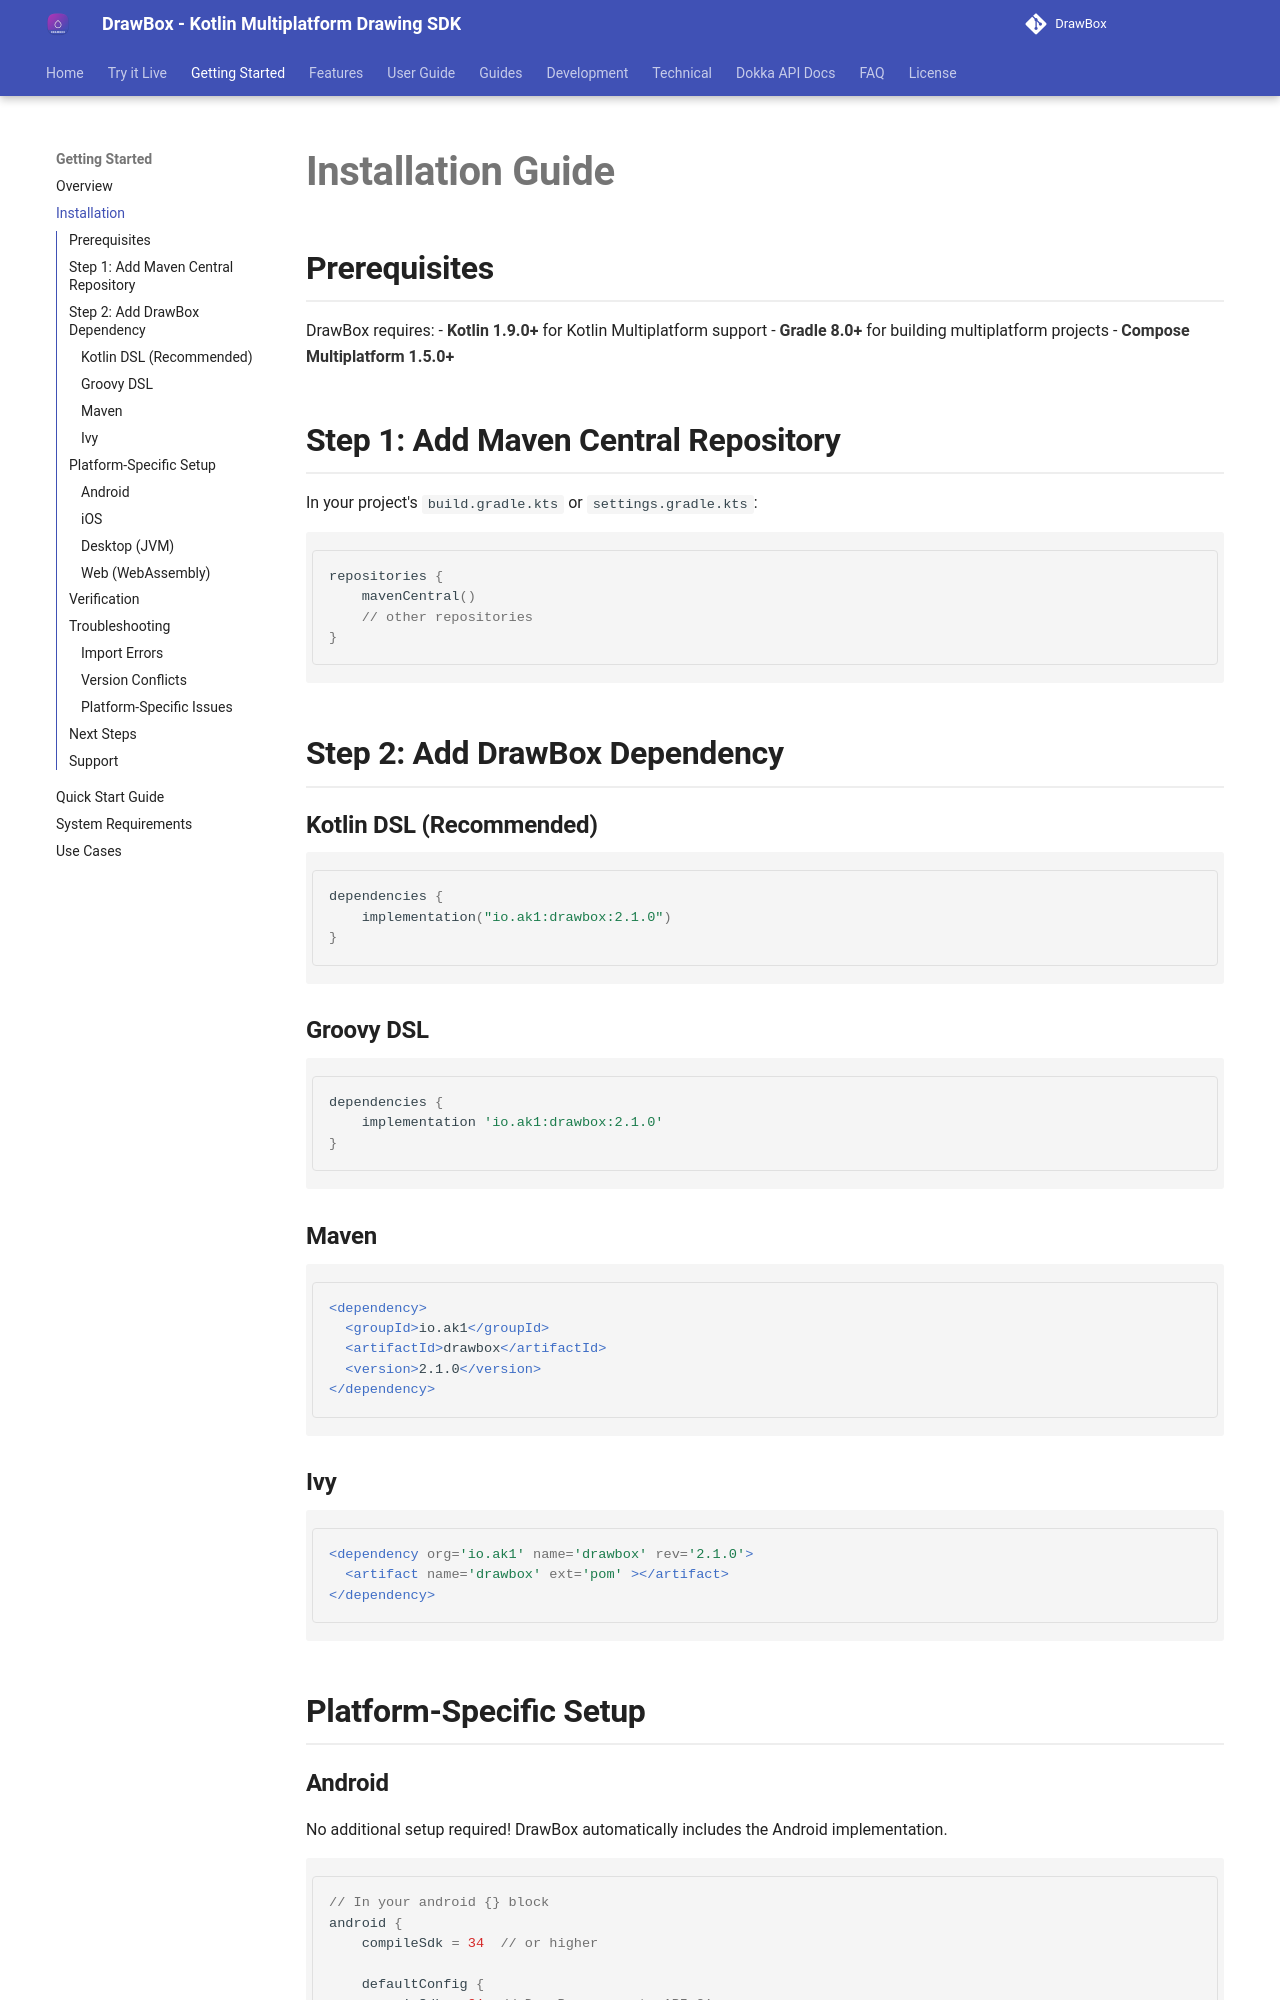

repository: akshay2211/DrawBox · page: getting-started/installation/index.html · generator: mkdocs

# Installation Guide

## Prerequisites

DrawBox requires:
- **Kotlin 1.9.0+** for Kotlin Multiplatform support
- **Gradle 8.0+** for building multiplatform projects
- **Compose Multiplatform 1.5.0+**

## Step 1: Add Maven Central Repository

In your project's `build.gradle.kts` or `settings.gradle.kts`:

```kotlin
repositories {
    mavenCentral()
    // other repositories
}
```

## Step 2: Add DrawBox Dependency

### Kotlin DSL (Recommended)
```kotlin
dependencies {
    implementation("io.ak1:drawbox:2.1.0")
}
```

### Groovy DSL
```groovy
dependencies {
    implementation 'io.ak1:drawbox:2.1.0'
}
```

### Maven
```xml
<dependency>
  <groupId>io.ak1</groupId>
  <artifactId>drawbox</artifactId>
  <version>2.1.0</version>
</dependency>
```

### Ivy
```xml
<dependency org='io.ak1' name='drawbox' rev='2.1.0'>
  <artifact name='drawbox' ext='pom' ></artifact>
</dependency>
```

## Platform-Specific Setup

### Android

No additional setup required! DrawBox automatically includes the Android implementation.

```kotlin
// In your android {} block
android {
    compileSdk = 34  // or higher
    
    defaultConfig {
        minSdk = 21  // DrawBox supports API 21+
        targetSdk = 34
    }
}
```

### iOS

DrawBox is automatically included via the shared library framework.

```kotlin
// In your shared module build.gradle.kts
kotlin {
    iosArm64()
    iosSimulatorArm64()
}
```
